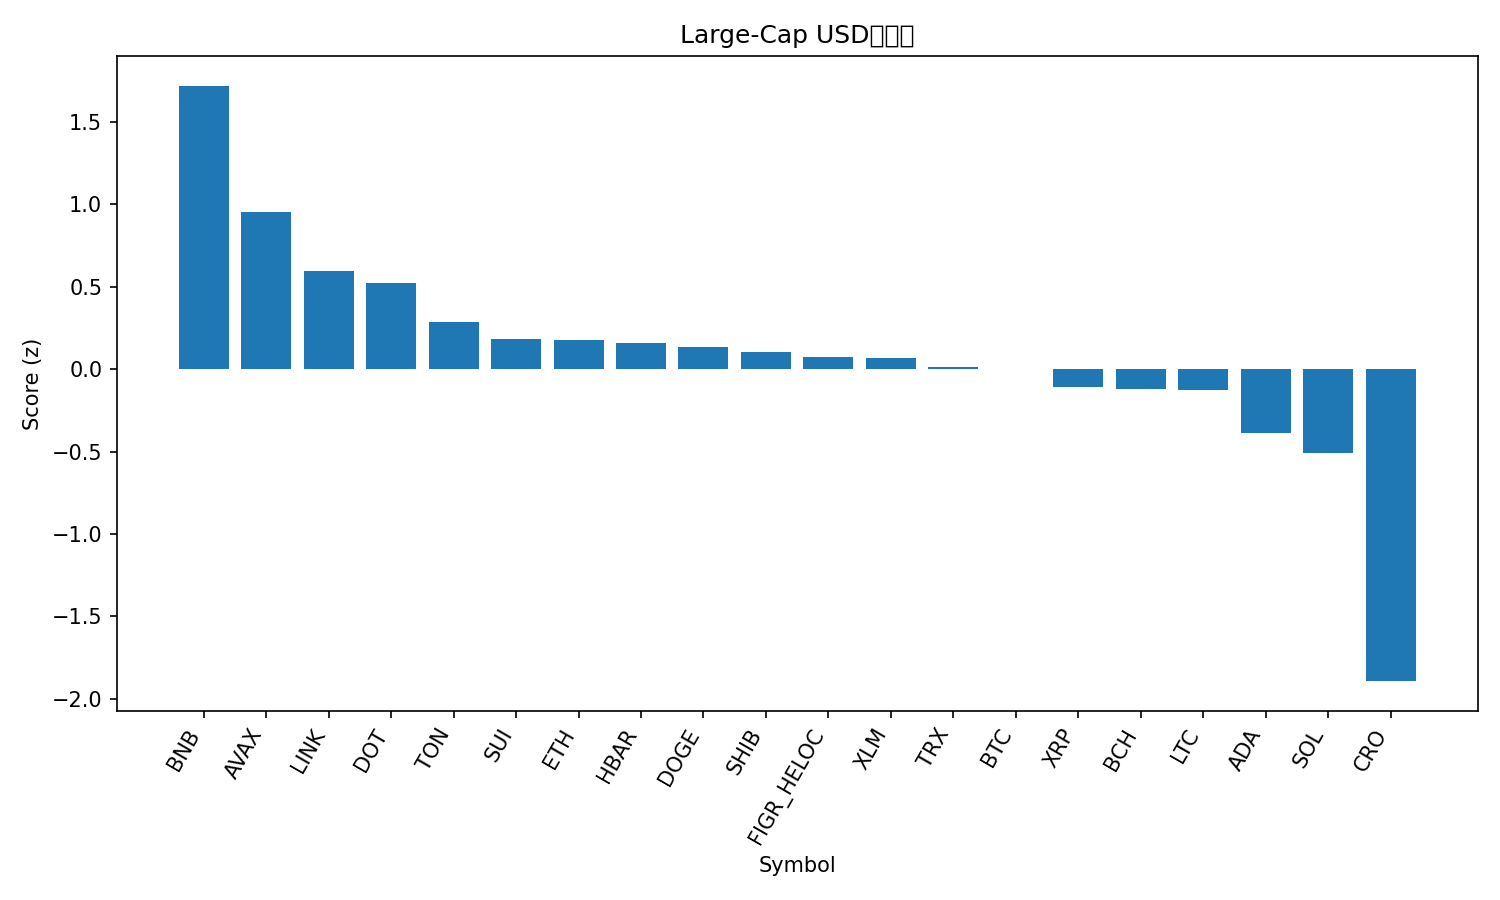

The file beside this chart, header and first rows:
rank, name, symbol, price, pct_1h, pct_24h, pct_7d, pct_1h_vs_btc, pct_24h_vs_btc, pct_7d_vs_btc, market_cap_rank, market_cap, volume_usd, score
1, BNB, BNB, 1015, 0.3952, 2.899, 6.213, 0.3548, 3.588, 10.44, 5, 141284566920, 2825038817, 1.719
2, Avalanche, AVAX, 33.8, -0.2665, 3.985, 12.56, -0.3069, 4.674, 16.79, 16, 14283412743, 2694289029, 0.9526
3, Chainlink, LINK, 21.7, 0.2579, 1.04, -7.928, 0.2175, 1.73, -3.701, 13, 14719119590, 779683388, 0.5978
4, Polkadot, DOT, 3.99, 0.333, -0.1341, -6.674, 0.2927, 0.5553, -2.448, 35, 6077772561, 235988948, 0.5215
5, Toncoin, TON, 2.82, 0.1966, 0.6554, -11.43, 0.1562, 1.345, -7.201, 31, 7172583719, 137673022, 0.2864
6, Sui, SUI, 3.34, 0.1644, -0.06386, -8.094, 0.124, 0.6256, -3.867, 20, 11934883059, 1014715678, 0.1836
7, Ethereum, ETH, 4168, 0.1596, -0.4198, -7.207, 0.1192, 0.2697, -2.98, 2, 503075882836, 30189432326, 0.176
8, Hedera, HBAR, 0.2199, 0.1239, 0.1145, -7.678, 0.08353, 0.804, -3.452, 25, 9322246524, 214361170, 0.16
9, Dogecoin, DOGE, 0.239, 0.1369, 0.3561, -10.9, 0.09653, 1.046, -6.678, 8, 36107824588, 2774457704, 0.1356
10, Shiba Inu, SHIB, 1.212e-05, 0.04459, 0.6112, -8.156, 0.00421, 1.301, -3.929, 32, 7142798484, 208937667, 0.1067
11, Figure Heloc, FIGR_HELOC, 0.997, -0.04713, 0.0006118, -0.02873, -0.08751, 0.6901, 4.198, 18, 12596423093, 29432186, 0.07376
12, Stellar, XLM, 0.3664, 0.01792, 0.1351, -4.737, -0.02245, 0.8245, -0.51, 21, 11684518021, 189837770, 0.06738
13, TRON, TRX, 0.3366, 0.06777, -1.006, -1.631, 0.0274, -0.3167, 2.595, 10, 31867647974, 739808856, 0.01514
14, Bitcoin, BTC, 111943, 0.04038, -0.6895, -4.227, 0.0, 0.0, 0.0, 1, 2230511927905, 46473767507, 0.002791
15, XRP, XRP, 2.85, -0.08725, 0.4359, -6.483, -0.1276, 1.125, -2.256, 4, 170425398643, 5214209651, -0.1062
16, Bitcoin Cash, BCH, 556.7, 0.1547, -1.477, -7.404, 0.1144, -0.7873, -3.177, 22, 11094337972, 405203789, -0.1179
17, Litecoin, LTC, 106.2, -0.05222, 0.287, -7.826, -0.0926, 0.9765, -3.599, 27, 8106173157, 471537264, -0.1288
18, Cardano, ADA, 0.8114, -0.007312, -1.358, -7.488, -0.04769, -0.6688, -3.261, 11, 29638124749, 1391142783, -0.389
19, Solana, SOL, 215, 0.04452, -2.073, -9.799, 0.004145, -1.383, -5.572, 6, 116851405896, 7619147313, -0.5108
20, Cronos, CRO, 0.2067, -0.656, -2.319, -10.78, -0.6964, -1.63, -6.553, 30, 7204959003, 65447143, -1.893
21, Hyperliquid, HYPE, 45.09, -0.1811, -5.573, -16.47, -0.2215, -4.884, -12.24, 19, 12210241596, 714949873, -1.913
